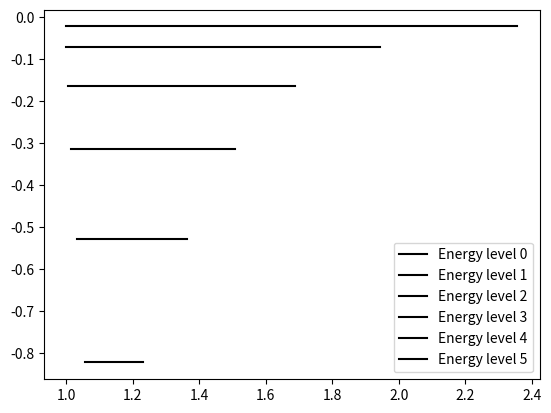

This figure's Python source:
import sys
import numpy as np
import matplotlib.pyplot as plt
 
from scipy import integrate





TOLE = 0.0005
gamma = 42.7
X_accuracy = 0.005
X_min = 2**(1/6)

N_integral = 150 


def LenardJones(x):
    return 4*(x**(-12) - x**(-6))

#def func(E)

def calc_s(XIN, XOUT, E):
    '''h = (XOUT-XIN)/N_integral
    
    func = lambda x: (abs(E-LenardJones(x)))**(1/2)
    
    integral = integrate.quad(func, XIN, XOUT)
    
    return integral[0]*gamma'''
    # функция вида (sqrt(E-LenardJones(x)))
    h = (XOUT-XIN)/N_integral
    x = np.linspace(XIN, XOUT, int((XOUT-XIN)/h))
    func = lambda x: (abs(E-LenardJones(x)))**(1/2)
    y = func(x)
    
    i = 0
    integral=0
    while i<= len(x)-2:
        y_0 = y[i+1]
        y_prev = y[i]
        y_next = y[i+1]
        J1 = (h/3)*(y_next+y_prev+4*y_0)
        integral+=J1
        i+=3
        
    return integral*gamma
    
       

def calc_XIN_XOUT(E):
    dx = 0.1
    XIN = X_min # Поиск влево, точка поворота
    while dx>X_accuracy:
                
        if LenardJones(XIN)>=E:
            XIN+=dx
            dx = dx/2
        XIN= XIN-dx
      
    XOUT = X_min
    dx=0.1
    while dx>X_accuracy:
        
        if(LenardJones(XOUT)>=E):
            XOUT-=dx
            dx=dx/2
    
        XOUT+=dx
    
    return [XIN, XOUT]


def calc_Energy(N, E1, E2, DE, F1, s, XIN, XOUT):
    
    #N - energy level
    while abs(DE)>= TOLE:
        E = E2
       # print('E=', E)
        [XIN_, XOUT_] = calc_XIN_XOUT(E)
       # print('xin xout', XIN, XOUT)
        s = calc_s(XIN_, XOUT_, E)
       # print('s=', s)
        F2 = s-(N+1/2)*np.pi
        if F2 == F1:
            print('F2==F1 2100 line')
        DE=-F2*(E2-E1)/(F2-F1)
        #print(DE)
        E1 = E2
        F1 = F2
        E2 = E1 + DE
        if E2 > 0:
            E2 = -TOLE
    #print('return')
    return [E, E2, F2, XIN_, XOUT_]
        
    
    
# Расчёт S при малой E для нахождения n состояний
E = -TOLE
[XIN, XOUT] = calc_XIN_XOUT(E)
print(XIN, XOUT)
s = calc_s(XIN, XOUT, E)
NMAX = s/np.pi - 0.5
NLEV = NMAX+1

results = [[], [], []]
xin = []
xout = []
energies = []

E1 = -1
F1 = -np.pi/2 #Функция f = s-(n+0.5)pi, см тетрадь
for N in range (0, int(NMAX)):
    E2 = E1 + abs(E1)/4
    DE = 2*TOLE
    [E, E2, F2, XIN, XOUT] = calc_Energy(N, E1, E2, DE, F1, s, XIN, XOUT)
    xin.append(XIN)
    xout.append(XOUT)
    energies.append(E)

def get_const_func(from_, to_, val):
    y = []
    x = np.linspace(from_, to_, 50)
    for i in range(0, len(x)):
        y.append(val)
    return [x, y]

fig = plt.figure()
subplot = fig.add_subplot(111)

for i in range(0, len(energies)):
    [x, y] = get_const_func(xin[i], xout[i], energies[i])
    subplot.plot(x, y, 'k', label='Energy level '+str(i))
    
subplot.legend()
fig.show()
    
    

